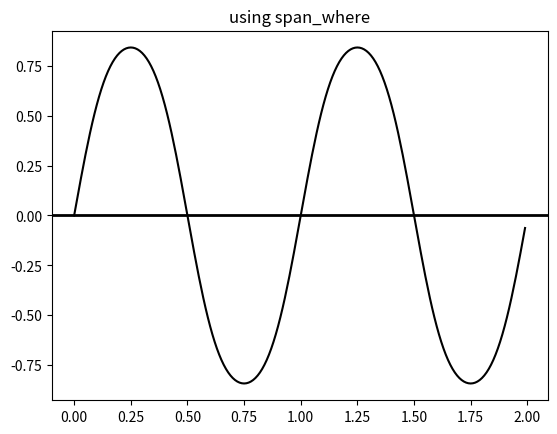

The script that saved this image: (Note: this script raises an exception after producing the figure.)
import numpy as np
import matplotlib.pyplot as plt
import matplotlib.collections as collections


t = np.arange(0.0, 2, 0.01)
s1 = np.sin(np.sin(2*np.pi*t))
s2 = 1.2*np.sin(np.sin(4*np.pi*t))


fig, ax = plt.subplots()
ax.set_title('using span_where')
ax.plot(t, s1, color='black')
ax.axhline(0, color='black', lw=2)

collection = collections.BrokenBarHCollection.span_where(
    t, ymin=0, ymax=1, where=s1 > 0, facecolor='green', alpha=0.5)
ax.add_collection(collection)

collection = collections.BrokenBarHCollection.span_where(
    t, ymin=-1, ymax=0, where=s1 < 0, facecolor='red', alpha=0.5)
ax.add_collection(collection)


plt.show()